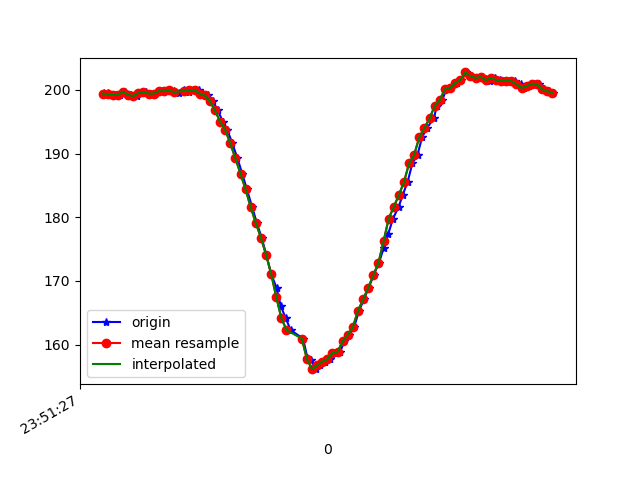

Source data for this figure (header and first rows):
1617666687201, 362323888492666, 199.3164, -265.625, -71.484375
1617666687206, 362323904546872, 199.5, -265.9, -71.88
1617666687222, 362323923317474, 199.5, -266.1, -72.17
1617666687233, 362323942271204, 199.2, -266.2, -72.27
1617666687252, 362323961316497, 199.2, -266, -72.07
1617666687270, 362323980422833, 199.2, -265.6, -71.19
1617666687288, 362323999437606, 199.7, -266.5, -71.39
1617666687310, 362324018360814, 199.2, -266, -71.78
1617666687336, 362324037314544, 199, -266, -72.07
1617666687354, 362324056542965, 199.5, -265.9, -71.58
1617666687371, 362324075618780, 199.6, -266, -71.78
1617666687384, 362324094786159, 199.4, -266.1, -71.58
1617666687403, 362324113800931, 199.4, -265.9, -70.31
1617666687423, 362324132846225, 199.8, -266, -71.19
1617666687442, 362324151830476, 199.8, -265.9, -71.09
1617666687460, 362324170845248, 199.9, -266.5, -70.51
1617666687480, 362324189921063, 199.8, -266.2, -71.48
1617666687499, 362324208935835, 199.5, -266.7, -71.39
1617666687520, 362324227981129, 200.0, -266.1, -70.8
1617666687537, 362324246965380, 199.7, -266.2, -71.48
1617666687555, 362324266010674, 199.9, -266.7, -71.39
1617666687578, 362324285147531, 200.0, -266.3, -70.51
1617666687594, 362324304131782, 199.4, -265.8, -71.78
1617666687612, 362324323207597, 199.1, -266.1, -71.39
1617666687631, 362324342222369, 198.2, -268.4, -72.27
1617666687651, 362324361237142, 196.8, -269.5, -72.07
1617666687671, 362324380282435, 195, -269.4, -72.46
1617666687688, 362324399358250, 193.8, -270.1, -72.85
1617666687708, 362324418342501, 191.6, -269.9, -73.14
1617666687728, 362324437418316, 189.3, -269.4, -71.88
1617666687747, 362324456433089, 186.8, -271.4, -72.46
1617666687765, 362324475478382, 184.4, -272.7, -72.56
1617666687786, 362324494554197, 181.5, -273.2, -72.56
1617666687804, 362324513507927, 179.1, -274.6, -71.78
1617666687823, 362324532675306, 176.8, -276.4, -72.46
1617666687841, 362324551690078, 174.1, -277.6, -71.78
1617666687860, 362324570674329, 171.1, -278.1, -70.8
1617666687881, 362324589750144, 168.9, -279.2, -69.63
1617666687898, 362324608795437, 166, -279.9, -68.36
1617666687917, 362324627810210, 164.2, -281.1, -68.07
1617666687936, 362324647313323, 162.3, -281.1, -66.7
1617666687985, 362324687418316, 160.9, -281.8, -65.62
1617666688002, 362324705151194, 157.9, -282.8, -65.14
1617666688017, 362324724104924, 157.5, -283.1, -64.94
1617666688034, 362324743272302, 156.2, -283.1, -65.23
1617666688052, 362324762287075, 156.7, -283.2, -65.14
1617666688071, 362324781271326, 157.3, -283.3, -65.23
1617666688090, 362324800408183, 157.7, -282.6, -64.55
1617666688109, 362324819270349, 158.7, -282.1, -65.53
1617666688130, 362324838285121, 158.9, -281.4, -65.33
1617666688147, 362324857330415, 160.5, -281, -66.31
1617666688166, 362324876345187, 161.5, -280.9, -67.29
1617666688185, 362324895359960, 162.8, -279.9, -67.58
1617666688204, 362324914405253, 165.3, -278.7, -67.29
1617666688223, 362324933389504, 167.1, -277.8, -69.04
1617666688242, 362324952465319, 168.9, -277, -69.14
1617666688261, 362324971388527, 170.9, -275.9, -70.41
1617666688282, 362324990433821, 172.9, -275.0, -70.41
1617666688300, 362325009479115, 175.1, -273.1, -70.51
1617666688318, 362325028493887, 177.3, -272.9, -69.63
1617666688337, 362325047508659, 179.8, -271.8, -70.51
... 33 more rows
